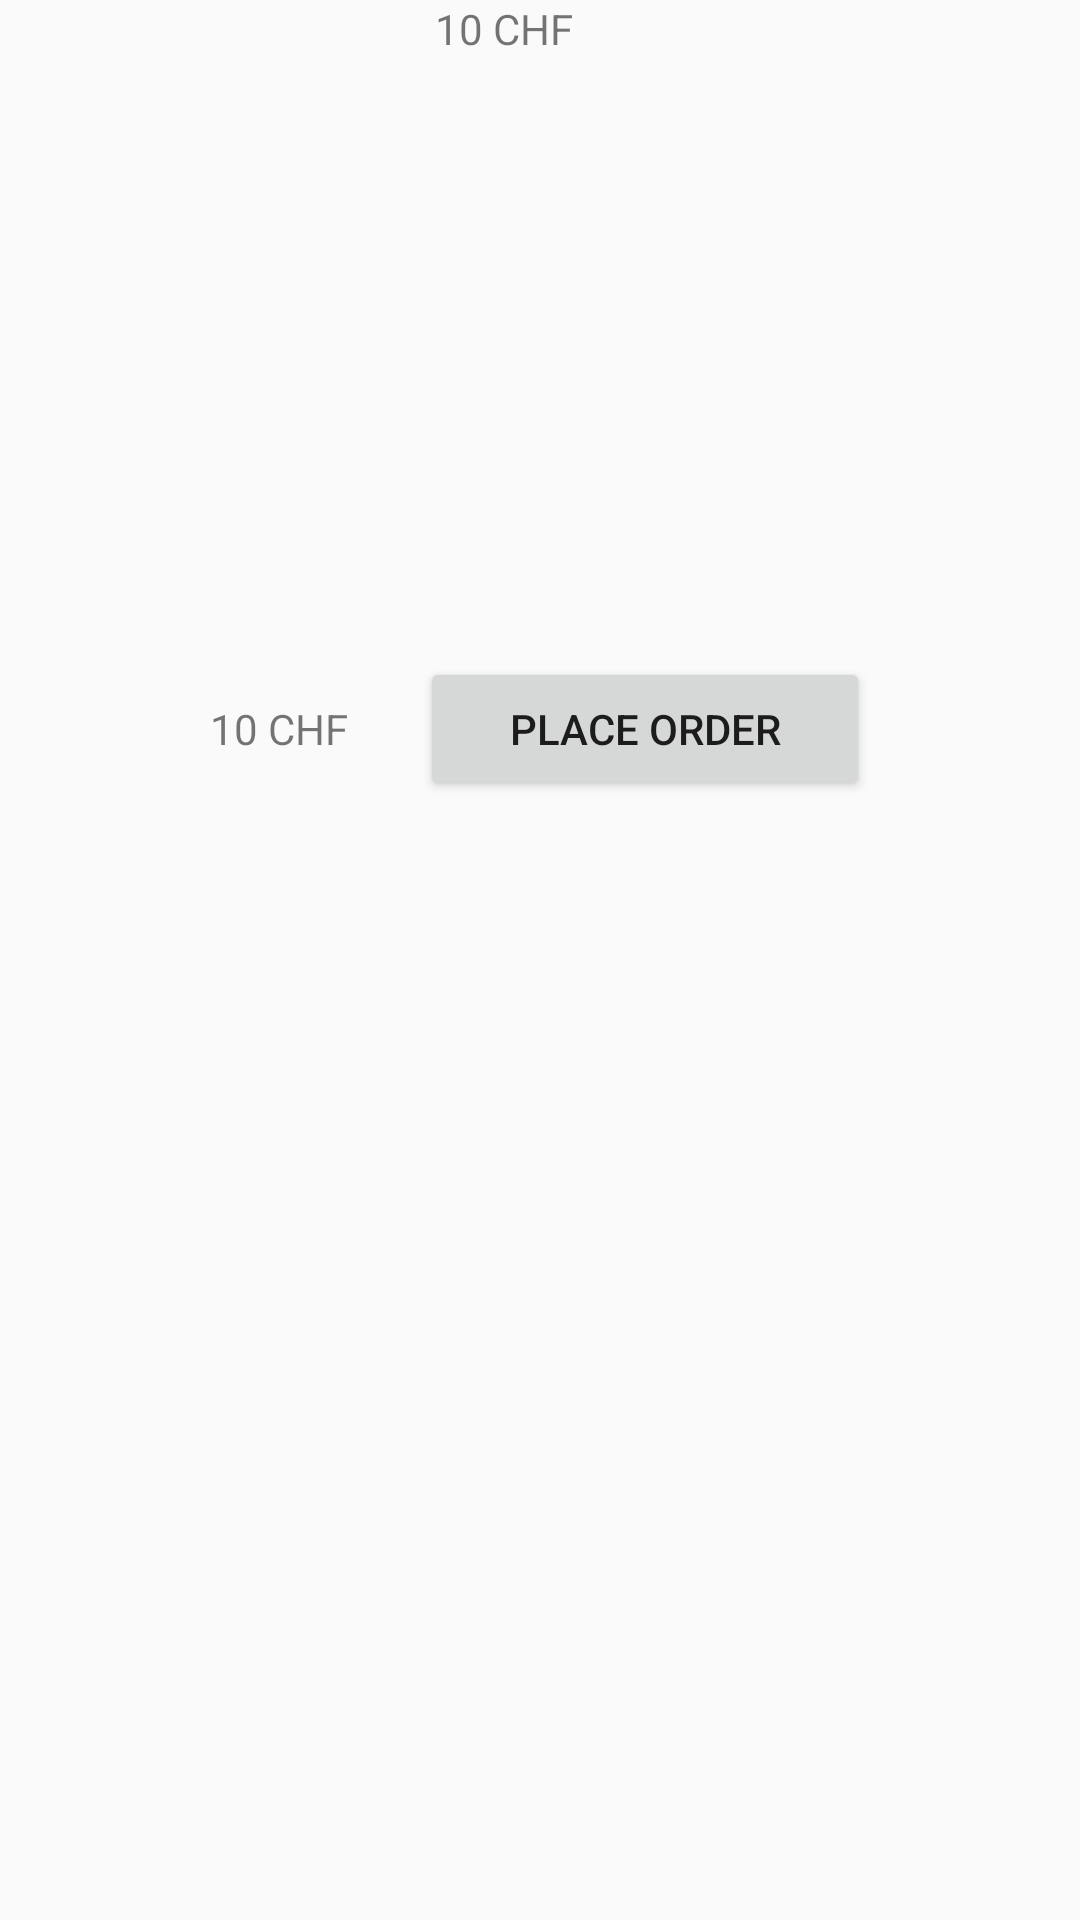

Layout XML and referenced resources for this Android screen:
<!-- AndroidManifest.xml: application theme AppTheme -->
<!-- res/layout/chefinfo_layer.xml -->
<?xml version="1.0" encoding="utf-8"?>
<LinearLayout android:orientation="vertical"
    android:layout_width="wrap_content"
    android:layout_height="wrap_content"
    xmlns:android="http://schemas.android.com/apk/res/android" >
    <TextView android:id="@+id/name"
        android:text="10 CHF"
        android:layout_height="wrap_content"
        android:layout_width="70dp"
        android:layout_gravity="center_horizontal"/>

    <ImageView
        android:id="@+id/imagefood"
        android:layout_width="200dp"
        android:layout_height="200dp"
        android:layout_gravity="center_horizontal"/>
    <LinearLayout
        android:layout_width="wrap_content"
        android:layout_height="wrap_content"
        android:layout_gravity="center_horizontal">


        <TextView android:id="@+id/price"
            android:text="10 CHF"
            android:layout_height="wrap_content"
            android:layout_width="70dp" />

        <Button android:id="@+id/placeOrderBtn"
            android:text="Place order"
            android:layout_height="wrap_content"
            android:layout_width="150dp" />
</LinearLayout>
    </LinearLayout>
<!-- resources referenced by this layout -->
<resources>
  <style name="AppTheme" parent="Theme.AppCompat.Light.DarkActionBar">
          
          <item name="colorPrimary">@color/colorWhite</item>
          <item name="colorPrimaryDark">@color/black_30pt</item>
          <item name="colorAccent">@color/lightNavy</item>
          <item name="colorControlNormal">@color/slateGrey_50pt</item>
      </style>
  <color name="colorWhite">#FFFFFF</color>
  <color name="black_30pt">#4D000000</color>
  <color name="lightNavy">#ff115880</color>
  <color name="slateGrey_50pt">#7f54586a</color>
</resources>
